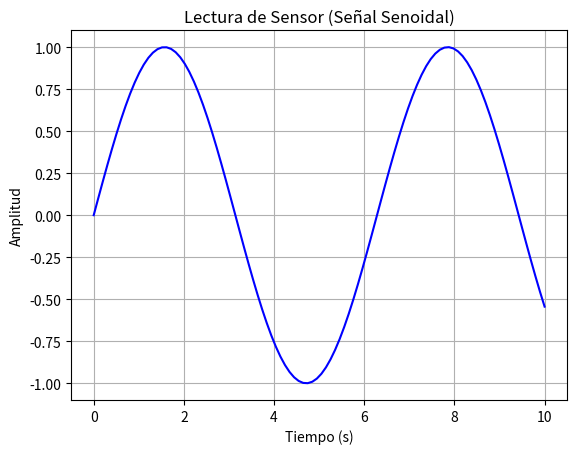

Source code (Python):
import numpy as np
import matplotlib.pyplot as plt

t = np.linspace(0, 10, 100)

x = np.sin(t)

plt.plot(t, x, color='blue')
plt.title("Lectura de Sensor (Señal Senoidal)")
plt.xlabel("Tiempo (s)")
plt.ylabel("Amplitud")
plt.grid(True)
plt.show()
